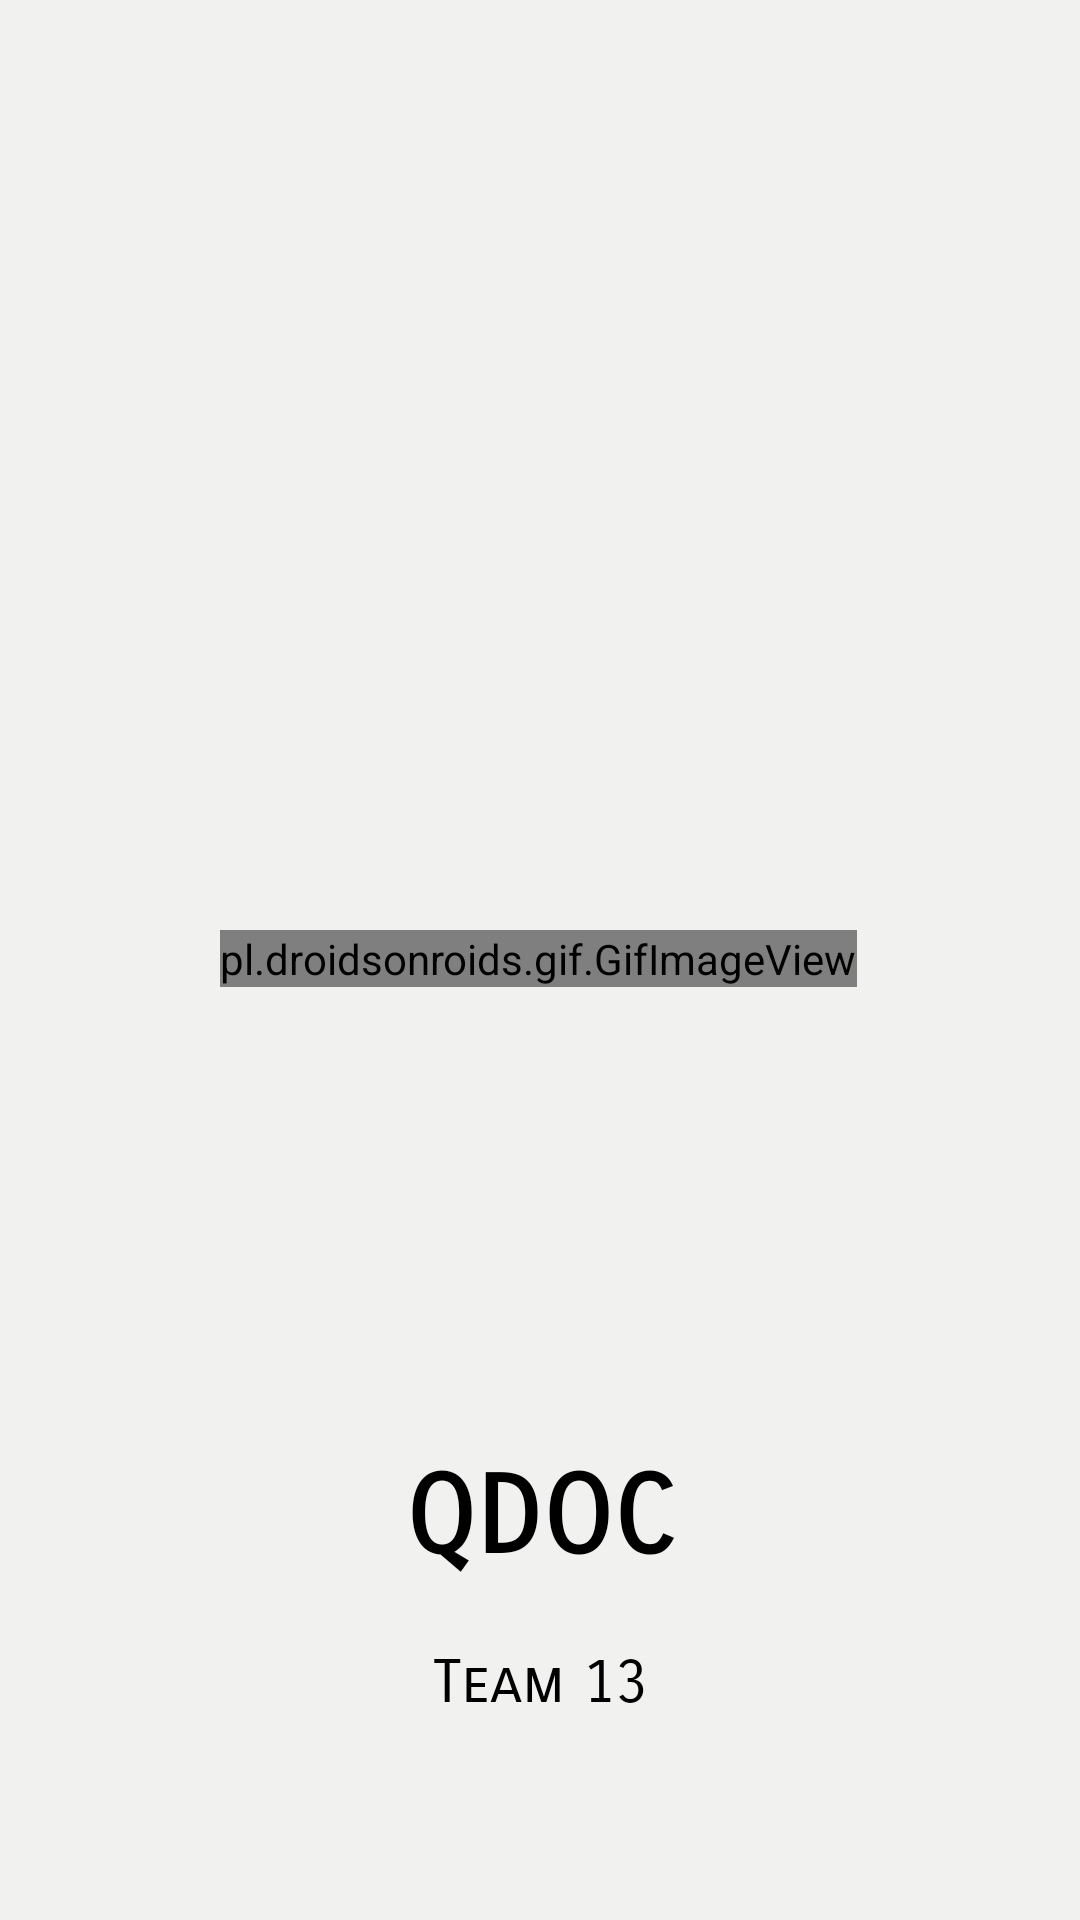

Produce the Android XML layout that renders to this screen, including the resource entries it uses.
<!-- AndroidManifest.xml: application theme Theme.Qdoc -->
<!-- res/layout/activity_main.xml -->
<?xml version="1.0" encoding="utf-8"?>
<androidx.constraintlayout.widget.ConstraintLayout xmlns:android="http://schemas.android.com/apk/res/android"
    xmlns:app="http://schemas.android.com/apk/res-auto"
    xmlns:tools="http://schemas.android.com/tools"
    android:layout_width="match_parent"
    android:layout_height="match_parent"
    android:background="#f1f1ef"
    tools:context=".MainActivity">

        <pl.droidsonroids.gif.GifImageView
            android:layout_width="wrap_content"
            android:layout_height="wrap_content"
            android:layout_marginStart="5dp"
            android:layout_marginTop="215dp"
            android:layout_marginEnd="6dp"
            android:layout_marginBottom="216dp"
            android:src="@drawable/qdoc"
            app:layout_constraintBottom_toBottomOf="parent"
            app:layout_constraintEnd_toEndOf="parent"
            app:layout_constraintStart_toStartOf="parent"
            app:layout_constraintTop_toTopOf="parent" />

    <TextView
        android:layout_width="wrap_content"
        android:layout_height="wrap_content"
        android:fontFamily="sans-serif-smallcaps"
        android:text="QDOC"
        android:textColor="#000"
        android:textSize="36sp"
        android:textStyle="bold"
        app:layout_constraintBottom_toBottomOf="parent"
        app:layout_constraintLeft_toLeftOf="parent"
        app:layout_constraintRight_toRightOf="parent"
        app:layout_constraintTop_toTopOf="parent"
        app:layout_constraintVertical_bias="0.812" />

    <TextView
        android:layout_width="wrap_content"
        android:layout_height="wrap_content"
        android:fontFamily="sans-serif-smallcaps"
        android:text="Team 13"
        android:textColor="#000"
        android:textSize="20sp"
        app:layout_constraintBottom_toBottomOf="parent"
        app:layout_constraintLeft_toLeftOf="parent"
        app:layout_constraintRight_toRightOf="parent"
        app:layout_constraintTop_toTopOf="parent"
        app:layout_constraintVertical_bias="0.891" />
</androidx.constraintlayout.widget.ConstraintLayout>
<!-- resources referenced by this layout -->
<resources>
  <style name="Theme.Qdoc" parent="Theme.MaterialComponents.DayNight.DarkActionBar">
          
          <item name="colorPrimary">@color/purple_500</item>
          <item name="colorPrimaryVariant">@color/purple_700</item>
          <item name="colorOnPrimary">@color/white</item>
          
          <item name="colorSecondary">@color/teal_200</item>
          <item name="colorSecondaryVariant">@color/teal_700</item>
          <item name="colorOnSecondary">@color/black</item>
          
          <item name="android:statusBarColor" tools:targetApi="l">?attr/colorPrimaryVariant</item>
          
      </style>
  <!-- not gathered from this repository: default colours our renderer supplied (Android Studio template values) -->
  <color name="purple_500">#FF6200EE</color>
  <color name="purple_700">#FF3700B3</color>
  <color name="teal_200">#FF03DAC5</color>
  <color name="teal_700">#FF018786</color>
  <color name="black">#FF000000</color>
  <color name="white">#FFFFFFFF</color>
</resources>
